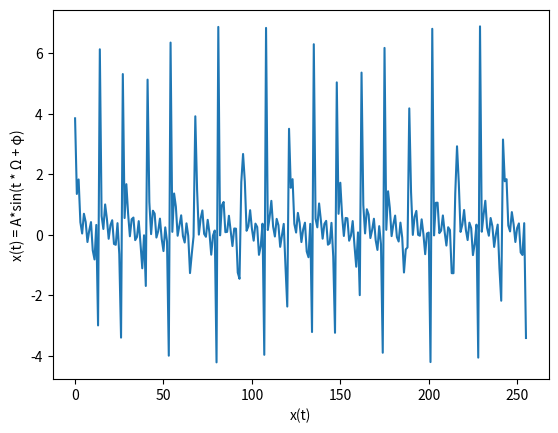

Here is the Python script that generated this plot:
import math
import random

from datetime import datetime

import matplotlib.pyplot as plt


def signal_analyze(waves, marks):

    amplitude = random.uniform(0, 1)
    phi = random.uniform(0, 1)

    Y = [sum([signal(i, (j * marks) / waves, amplitude, phi) for j in range(waves)]) for i in range(marks)]
    arguments = [i for i in range(marks)]
    expected_value = sum(Y, marks) / marks
    dispersion = sum([pow((i - expected_value), 2) for i in Y]) / marks - 1

    return dispersion, arguments, Y,


def signal(t, w, ampl, phi):
    return math.sin(w * t + phi) * ampl


if __name__ == '__main__':
    variant = 7107
    w = 1200
    n = 10
    N = 256

    exec_start = datetime.now()
    my_dispersion, argument_x_axis, function_y_axis = signal_analyze(n, N)
    exec_finish = datetime.now()
    print(f"Total execution time: {exec_finish - exec_start}ms.")

    plt.ylabel("x(t) = A*sin(t * \u03a9 + \u03c6)")
    plt.xlabel(f"x(t)")
    plt.plot(argument_x_axis, function_y_axis)
    plt.show()